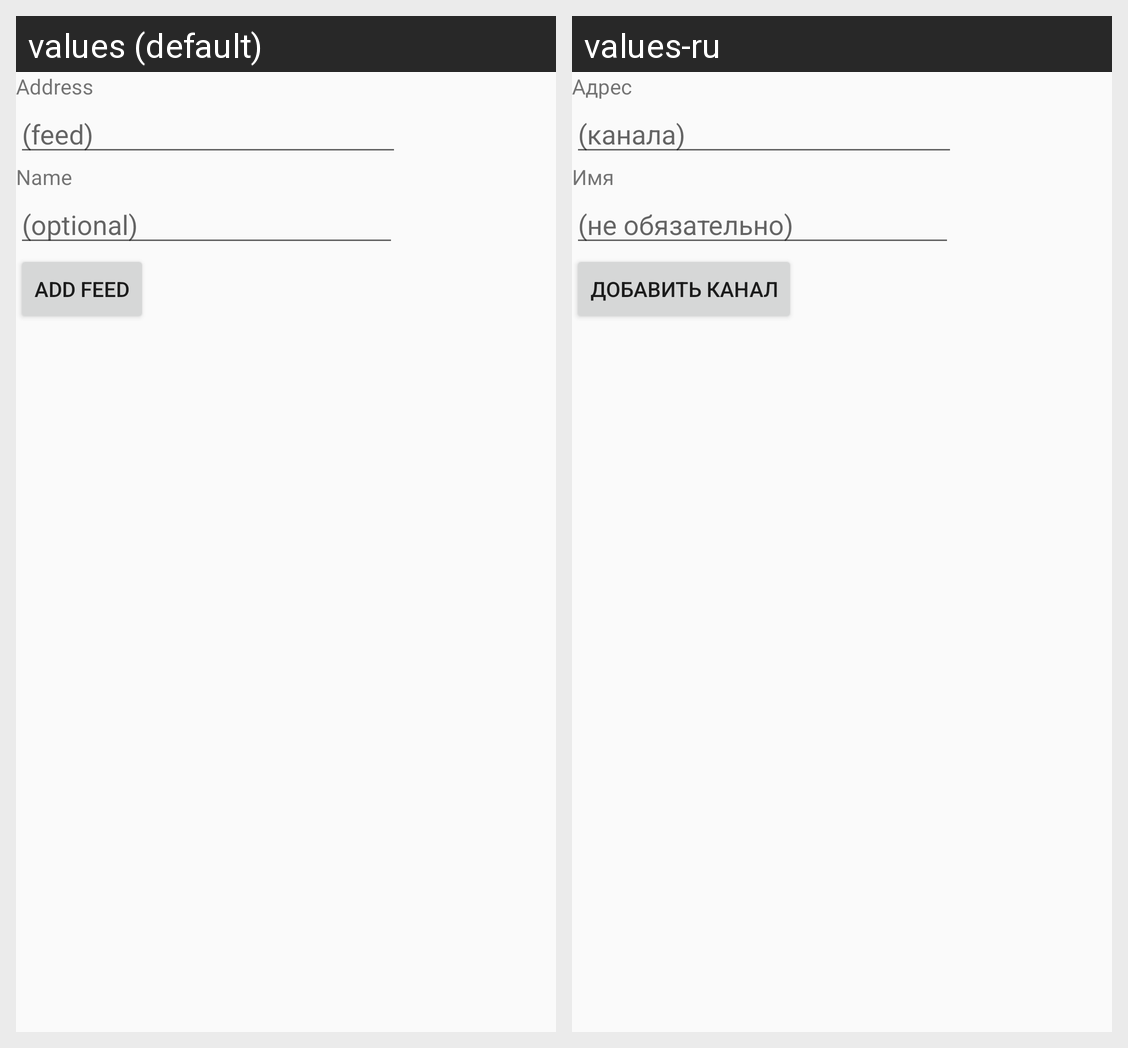

Strings drawn on this Android screen and how each of the app's shown locales translates them:
Android screen res/layout/edit_feed_layout.xml rendered under 2 locales, left to right: values (default), values-ru. Device: Nexus 5 (rendered at 1080×1920; each locale shown at half size, 540×960, under a caption strip naming it); theme AppTheme.
Strings drawn on this screen, with the default value and each locale's value (text and hints the layout hard-codes, and strings that could not be matched under every locale, appear in the picture but are not listed):

address
  values: Address
  values-ru: Адрес

hint_address
  values: (feed)
  values-ru: (канала)

name
  values: Name
  values-ru: Имя

hint_name
  values: (optional)
  values-ru: (не обязательно)

add_button
  values: Add feed
  values-ru: Добавить канал
